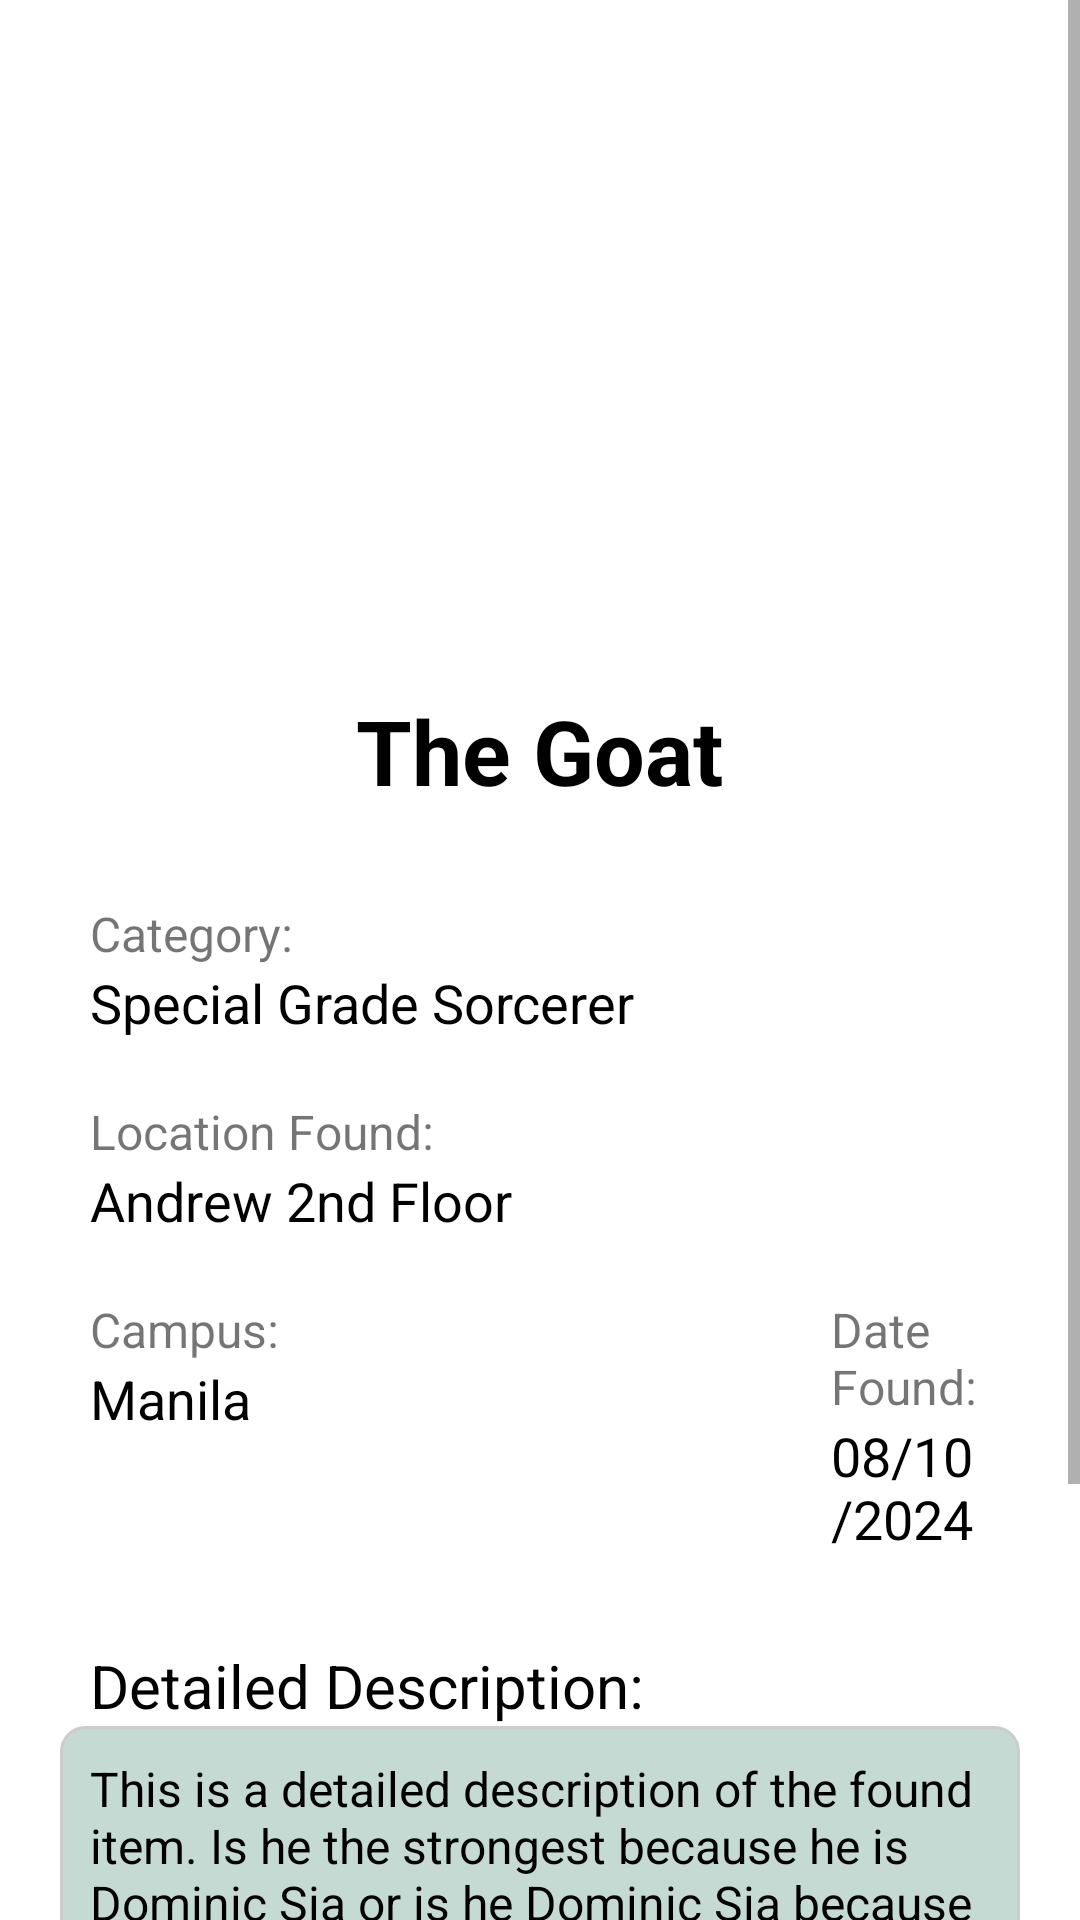

The Android layout XML behind this screen, and the referenced resources:
<!-- AndroidManifest.xml: application theme Theme.DLSULostAndFound -->
<!-- res/layout/activity_found_item.xml -->
<LinearLayout
    xmlns:android="http://schemas.android.com/apk/res/android"
    xmlns:tools="http://schemas.android.com/tools"
    android:id="@+id/main"
    android:layout_width="match_parent"
    android:layout_height="match_parent"
    android:orientation="vertical"
    android:background="@color/white"
    tools:context=".FoundItemActivity">

    <ScrollView
        android:layout_width="match_parent"
        android:layout_height="match_parent"
        android:fillViewport="true">

        <LinearLayout
            android:layout_width="match_parent"
            android:layout_height="wrap_content"
            android:orientation="vertical"
            android:padding="20dp">


            <ImageView
                android:id="@+id/foundItemImage"
                android:layout_width="200dp"
                android:layout_height="200dp"
                android:layout_gravity="center"
                android:src="@drawable/the_goat"
                android:contentDescription="Image of the found item"
                tools:ignore="HardcodedText" />



            
            <TextView
                android:id="@+id/foundItemName"
                android:layout_width="wrap_content"
                android:layout_height="wrap_content"
                android:layout_gravity="center"
                android:text="The Goat"
                android:textColor="@color/black"
                android:textSize="30sp"
                android:textStyle="bold"
                android:layout_marginTop="10dp"
                tools:ignore="HardcodedText" />

            
            <LinearLayout
                android:layout_width="match_parent"
                android:layout_height="wrap_content"
                android:orientation="vertical"
                android:layout_marginTop="20dp">

                
                <LinearLayout
                    android:layout_width="match_parent"
                    android:layout_height="wrap_content"
                    android:padding="10dp"
                    android:elevation="2dp"
                    android:orientation="vertical">

                    <TextView
                        android:layout_width="wrap_content"
                        android:layout_height="wrap_content"
                        android:text="Category: "
                        android:textSize="16sp"
                        tools:ignore="HardcodedText" />

                    <TextView
                        android:id="@+id/foundItemCategory"
                        android:layout_width="wrap_content"
                        android:layout_height="wrap_content"
                        android:text="Special Grade Sorcerer"
                        android:textSize="18sp"
                        android:textColor="@color/black"
                        tools:ignore="HardcodedText"/>

                </LinearLayout>

                
                <LinearLayout
                    android:layout_width="match_parent"
                    android:layout_height="wrap_content"
                    android:padding="10dp"
                    android:elevation="2dp"
                    android:orientation="vertical">

                    <TextView
                        android:layout_width="wrap_content"
                        android:layout_height="wrap_content"
                        android:text="Location Found: "
                        android:textSize="16sp"
                        tools:ignore="HardcodedText" />

                    <TextView
                        android:id="@+id/foundItemLocationFound"
                        android:layout_width="wrap_content"
                        android:layout_height="wrap_content"
                        android:text="Andrew 2nd Floor"
                        android:textSize="18sp"
                        android:textColor="@color/black" />
                </LinearLayout>


                <LinearLayout
                    android:layout_height="wrap_content"
                    android:layout_width="match_parent"
                    android:orientation="horizontal">
                    
                    <LinearLayout
                        android:layout_width="wrap_content"
                        android:layout_height="wrap_content"
                        android:padding="10dp"
                        android:elevation="2dp"
                        android:orientation="vertical">

                        <TextView
                            android:layout_width="wrap_content"
                            android:layout_height="wrap_content"
                            android:text="Campus: "
                            android:textSize="16sp"
                            tools:ignore="HardcodedText" />

                        <TextView
                            android:id="@+id/foundItemCampus"
                            android:layout_width="wrap_content"
                            android:layout_height="wrap_content"
                            android:text="Manila"
                            android:textSize="18sp"
                            android:textColor="@color/black" />
                    </LinearLayout>


                    
                    <LinearLayout
                        android:layout_width="wrap_content"
                        android:layout_height="wrap_content"
                        android:layout_marginStart="160dp"
                        android:elevation="2dp"
                        android:orientation="vertical"
                        android:padding="10dp">

                        <TextView
                            android:layout_width="wrap_content"
                            android:layout_height="wrap_content"
                            android:text="Date Found: "
                            android:textSize="16sp"
                            tools:ignore="HardcodedText" />

                        <TextView
                            android:id="@+id/foundItemDateFound"
                            android:layout_width="wrap_content"
                            android:layout_height="wrap_content"
                            android:text="08/10/2024"
                            android:textColor="@color/black"
                            android:textSize="18sp"
                            tools:ignore="HardcodedText" />
                    </LinearLayout>

                </LinearLayout>
            </LinearLayout>

            
            <TextView
                android:layout_width="wrap_content"
                android:layout_height="wrap_content"
                android:text="Detailed Description:"
                android:textSize="20sp"
                android:textColor="@color/black"
                android:layout_marginTop="20dp"
                android:layout_marginStart="10dp"
                tools:ignore="HardcodedText" />

            <TextView
                android:id="@+id/foundItemDetailedDescription"
                android:layout_width="match_parent"
                android:layout_height="wrap_content"
                android:layout_marginBottom="10dp"
                android:padding="10dp"
                android:background="@drawable/description_box_background"
                android:text="This is a detailed description of the found item. Is he the strongest because he is Dominic Sia or is he Dominic Sia because he is the strongest?, This is a detailed description of the found item. Is he the strongest because he is Dominic Sia or is he Dominic Sia because he is the strongest?"
                android:textSize="16sp"
                android:textColor="@color/black"
                tools:ignore="HardcodedText" />

            <Button
                android:id="@+id/button"
                android:layout_width="wrap_content"
                android:layout_height="wrap_content"
                android:layout_gravity="center"
                android:text="Claim Item"
                tools:ignore="HardcodedText" />


        </LinearLayout>

    </ScrollView>

</LinearLayout>
<!-- resources referenced by this layout -->
<resources>
  <color name="black">#FF000000</color>
  <color name="white">#FFFFFFFF</color>
  <!-- drawable description_box_background (drawable) -->
  <?xml version="1.0" encoding="utf-8"?>
  <shape xmlns:android="http://schemas.android.com/apk/res/android">
      <solid android:color="@color/green_200"/>
      <stroke android:width="1dp" android:color="#CCCCCC"/>
      <corners android:radius="8dp"/>
  </shape>
  <style name="Theme.DLSULostAndFound" parent="Theme.MaterialComponents.DayNight.NoActionBar">
          
          <item name="colorPrimary">@color/green_700</item>
          <item name="colorPrimaryVariant">@color/black</item>
          <item name="colorOnPrimary">@color/default_white</item>
          
          <item name="colorSecondary">@color/teal_200</item>
          <item name="colorSecondaryVariant">@color/teal_700</item>
          <item name="colorOnSecondary">@color/black</item>
          
          <item name="android:statusBarColor">?attr/colorPrimaryVariant</item>
          
      </style>
  <color name="green_200">#C4DAD2</color>
  <color name="green_700">#16423C </color>
  <color name="default_white">#E9EFEC</color>
  <color name="teal_200">#FF03DAC5</color>
  <color name="teal_700">#FF018786</color>
</resources>
